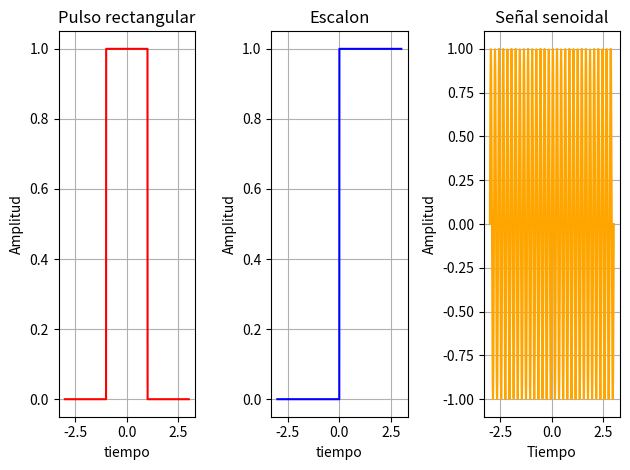
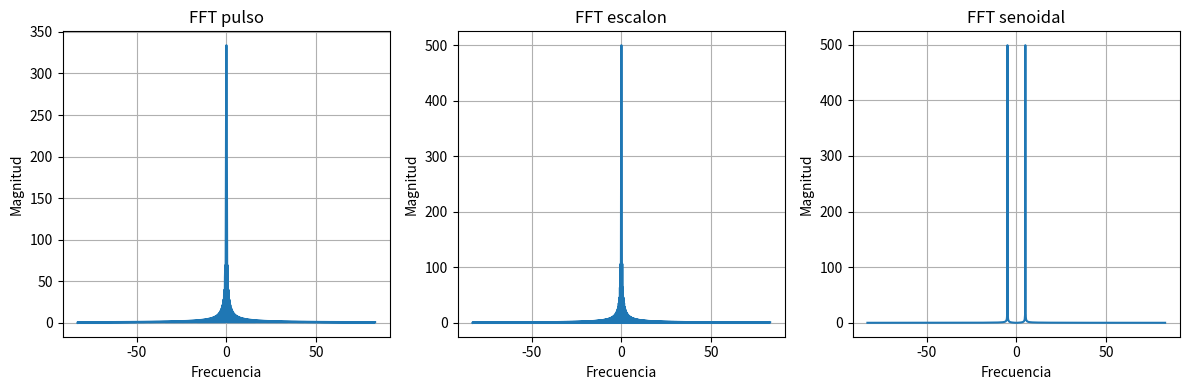
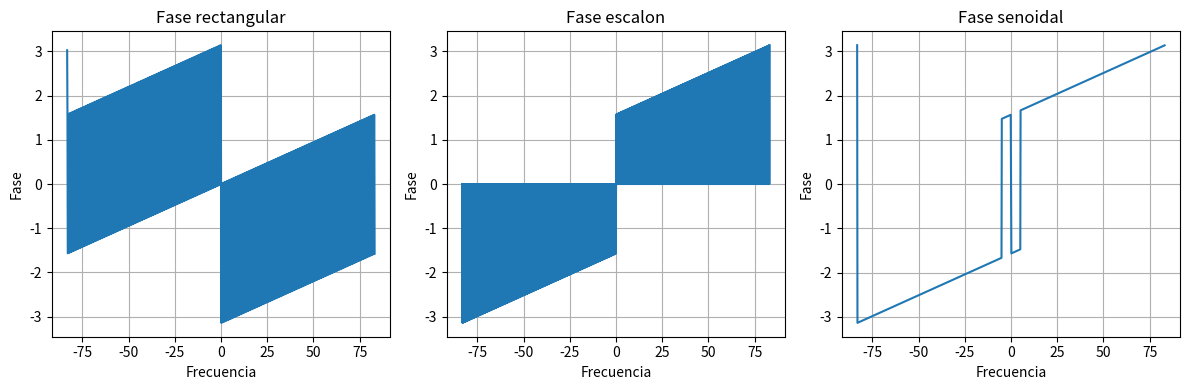

Reproduce these figures in Python, in order.
import numpy as np#libreria encargada de realizar los calculos correspondientes para las señales
import matplotlib.pyplot as plt#esta libreria se encarga de graficar y visualizarlas 


#Crear las lineas de la grafica
t=np.linspace(-3,3,1000) #Vector de tiempo
dt = t[1]- t[0]
frecuencias = np.fft.fftshift(np.fft.fftfreq(len(t), t[1]-t[0]))

#Pulso rectangular
pulso = np.where(np.abs(t) <= 1,1,0)

#Escalonar
escalon = np.where(t >= 0,1,0)

#Senoidal
f=5 # frecuencia 
senoidal = np.sin(2*np.pi*f*t)


#Muestra las 3 graficas 
fig, ax = plt.subplots(1,3)

#Grafica rectangular
ax[0].plot(t,pulso, color="red")
ax[0].set_title("Pulso rectangular")
ax[0].set_xlabel("tiempo")
ax[0].set_ylabel("Amplitud")
ax[0].grid(True)

#Grafica escalon
ax[1].plot(t,escalon, color="blue")
ax[1].set_title("Escalon")
ax[1].set_xlabel("tiempo")
ax[1].set_ylabel("Amplitud")
ax[1].grid(True)

#Grafica senoidal
ax[2].plot(t,senoidal, color="orange")
ax[2].set_title("Señal senoidal")
ax[2].set_xlabel("Tiempo")
ax[2].set_ylabel("Amplitud")
ax[2].grid(True)

#mostrar graficas
plt.tight_layout()
plt.show()


#FFT para graficar las 3 en una sola ventana
#Tranformada de Fourier con fft, nos ayuda a convertir la señal del dominio del tiempo a dominio de frecuencia
#Usamos fftshift para centrar el espectro en 0 y visualizarlo de mejor forma
fft_pulso = np.fft.fftshift(np.fft.fft(pulso))
fft_escalon = np.fft.fftshift(np.fft.fft(escalon))
fft_senoidal = np.fft.fftshift(np.fft.fft(senoidal))

#magnitudes de las 3
#La magnitud nos indica que frecuencias estan presentes y su intensidad
magnitud_pulso = np.abs(fft_pulso)
magnitud_escalon = np.abs(fft_escalon)
magnitud_senoidal=np.abs(fft_senoidal)

#fase de las 3 
#La fase indica el desplazamiento temporal de cada componente de frecuencia en la señal
fase_pulso = np.angle(fft_pulso)
fase_escalon = np.angle(fft_escalon)
fase_senoidal = np.angle(fft_senoidal)

#figuras juntas
fig2, ax2 =plt.subplots(1,3, figsize=(12,4))

#pulso
ax2[0].plot(frecuencias,magnitud_pulso)
ax2[0].set_title("FFT pulso")
ax2[0].set_xlabel("Frecuencia")
ax2[0].set_ylabel("Magnitud")
ax2[0].grid(True)

#Escalon
ax2[1].plot(frecuencias,magnitud_escalon)
ax2[1].set_title("FFT escalon")
ax2[1].set_xlabel("Frecuencia")
ax2[1].set_ylabel("Magnitud")
ax2[1].grid(True)

#Senoidal
ax2[2].plot(frecuencias,magnitud_senoidal)
ax2[2].set_title("FFT senoidal")
ax2[2].set_xlabel("Frecuencia")
ax2[2].set_ylabel("Magnitud")
ax2[2].grid(True)

#mostrar graficas
plt.tight_layout()
plt.show()

#Mostrar fases
fig3, ax3=plt.subplots(1,3, figsize=(12,4))

ax3[0].plot(frecuencias, fase_pulso)
ax3[0].set_title("Fase rectangular")
ax3[0].set_xlabel("Frecuencia")
ax3[0].set_ylabel("Fase")
ax3[0].grid(True)

ax3[1].plot(frecuencias, fase_escalon)
ax3[1].set_title("Fase escalon")
ax3[1].set_xlabel("Frecuencia")
ax3[1].set_ylabel("Fase")
ax3[1].grid(True)

ax3[2].plot(frecuencias,fase_senoidal)
ax3[2].set_title("Fase senoidal")
ax3[2].set_xlabel("Frecuencia")
ax3[2].set_ylabel("Fase")
ax3[2].grid(True)


#mostrar graficas
plt.tight_layout()
plt.show()
